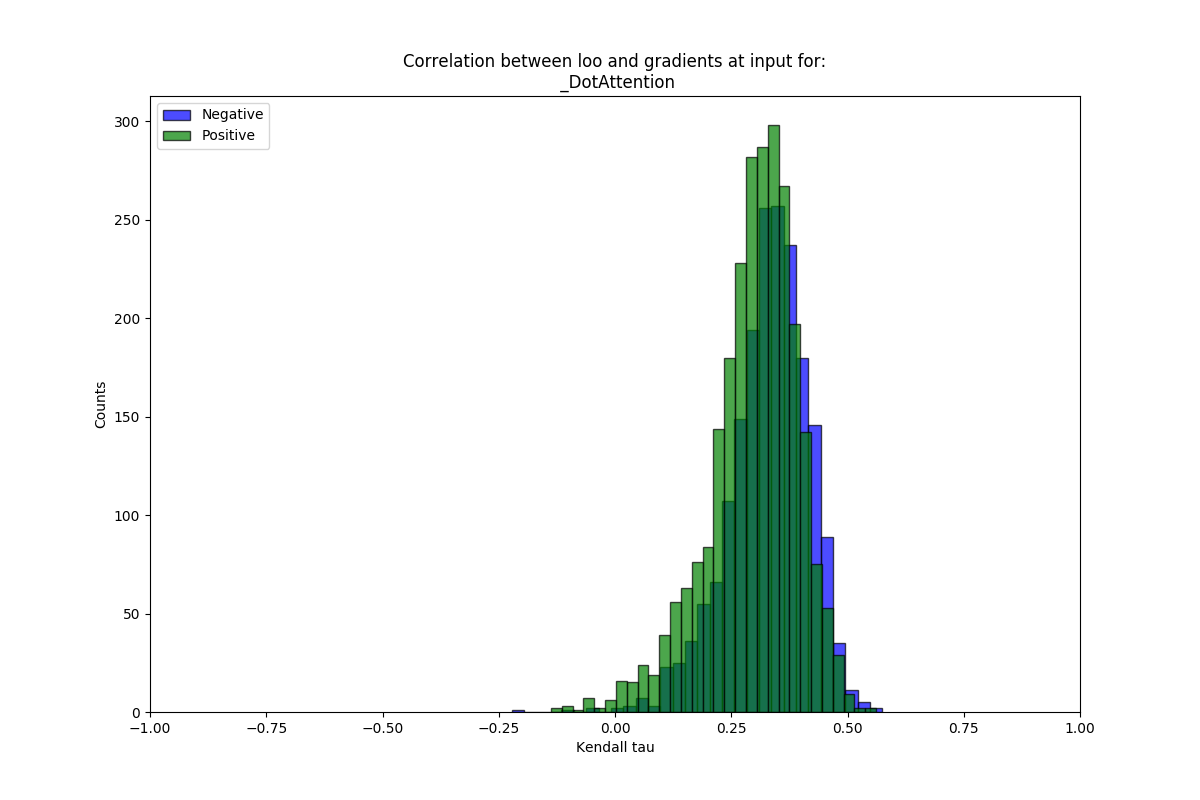

Source data for this figure (header and first rows):
mean, stdev, sig_frac, name
0.3299, 0.08692, 0.9826, neg
0.2973, 0.09629, 0.9517, pos
